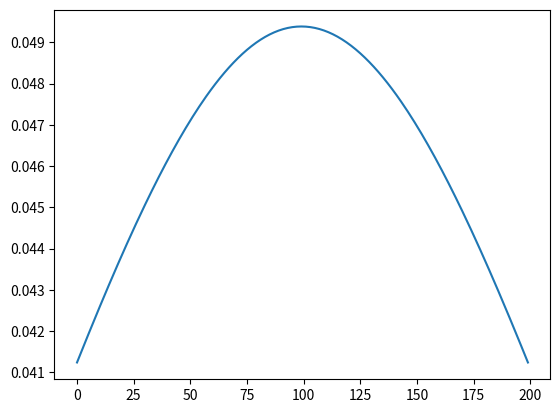

Recreate this plot in Python.
import cmath
import math
from cmath import pi

import matplotlib.pyplot as plt
import numpy as np

# fi = -(2*pi*fc*di)/light

# power = abs(E^n*ai/di*e^jfi)^2

# reflectance depends on an angle so we also have to calculate it for different points of measurement
# a = (cos(x)-sqrt(n-sin(x)^2))/(cos(x)+sqrt(n-sin(x)^2))

# Deugant model for diffraction
# v = h*sqrt((2/lam)*(s1+s2/r1*r2))
# C = 6.9+20*log(sqrt((v-0.1)^2+1)+v-0.1)

   #############
  # .        # #
 #  .      #   #
###########    #
#   .      #   #
#   .      #   #
#   .      #   #
#   .      #   #
#   . .... #.. #
# .        #  #
#############

lenght = 5
height = 2.5
width = 4

concrete = 5.31
light = 3 * 10 ** 8
fc = 2.4 * 10 ** 9
lam = light / fc


def LOS_length(point):
    if point == 0:
        los = 4.5
    los = point ** 2 + (4.5) ** 2
    los = math.sqrt(los)
    return los


x1 = np.linspace(2.0, 0.0, 100)
x2 = np.linspace(0.02, 2.0, 100)
los = []
PrP0 = []
for i in range(100):
    los_left = LOS_length(x1[i])
    los.append(los_left)
    # print(los_left)

for i in range(100):
    los_right = LOS_length(x2[i])
    los.append(los_right)
    # print(los_right)


def received_power_los(path, array):
    i = len(path)
    for x in range(i):
        fi = -1 * (2 * pi * fc * path[x]) / light
        P = abs((1 / path[x]) * cmath.exp(pi * fi * 1j)) ** 2
        array.append(P)
    return array


dupa = received_power_los(los, PrP0)
plt.plot(dupa)
plt.show()
# print(x1)
# print(x2)
